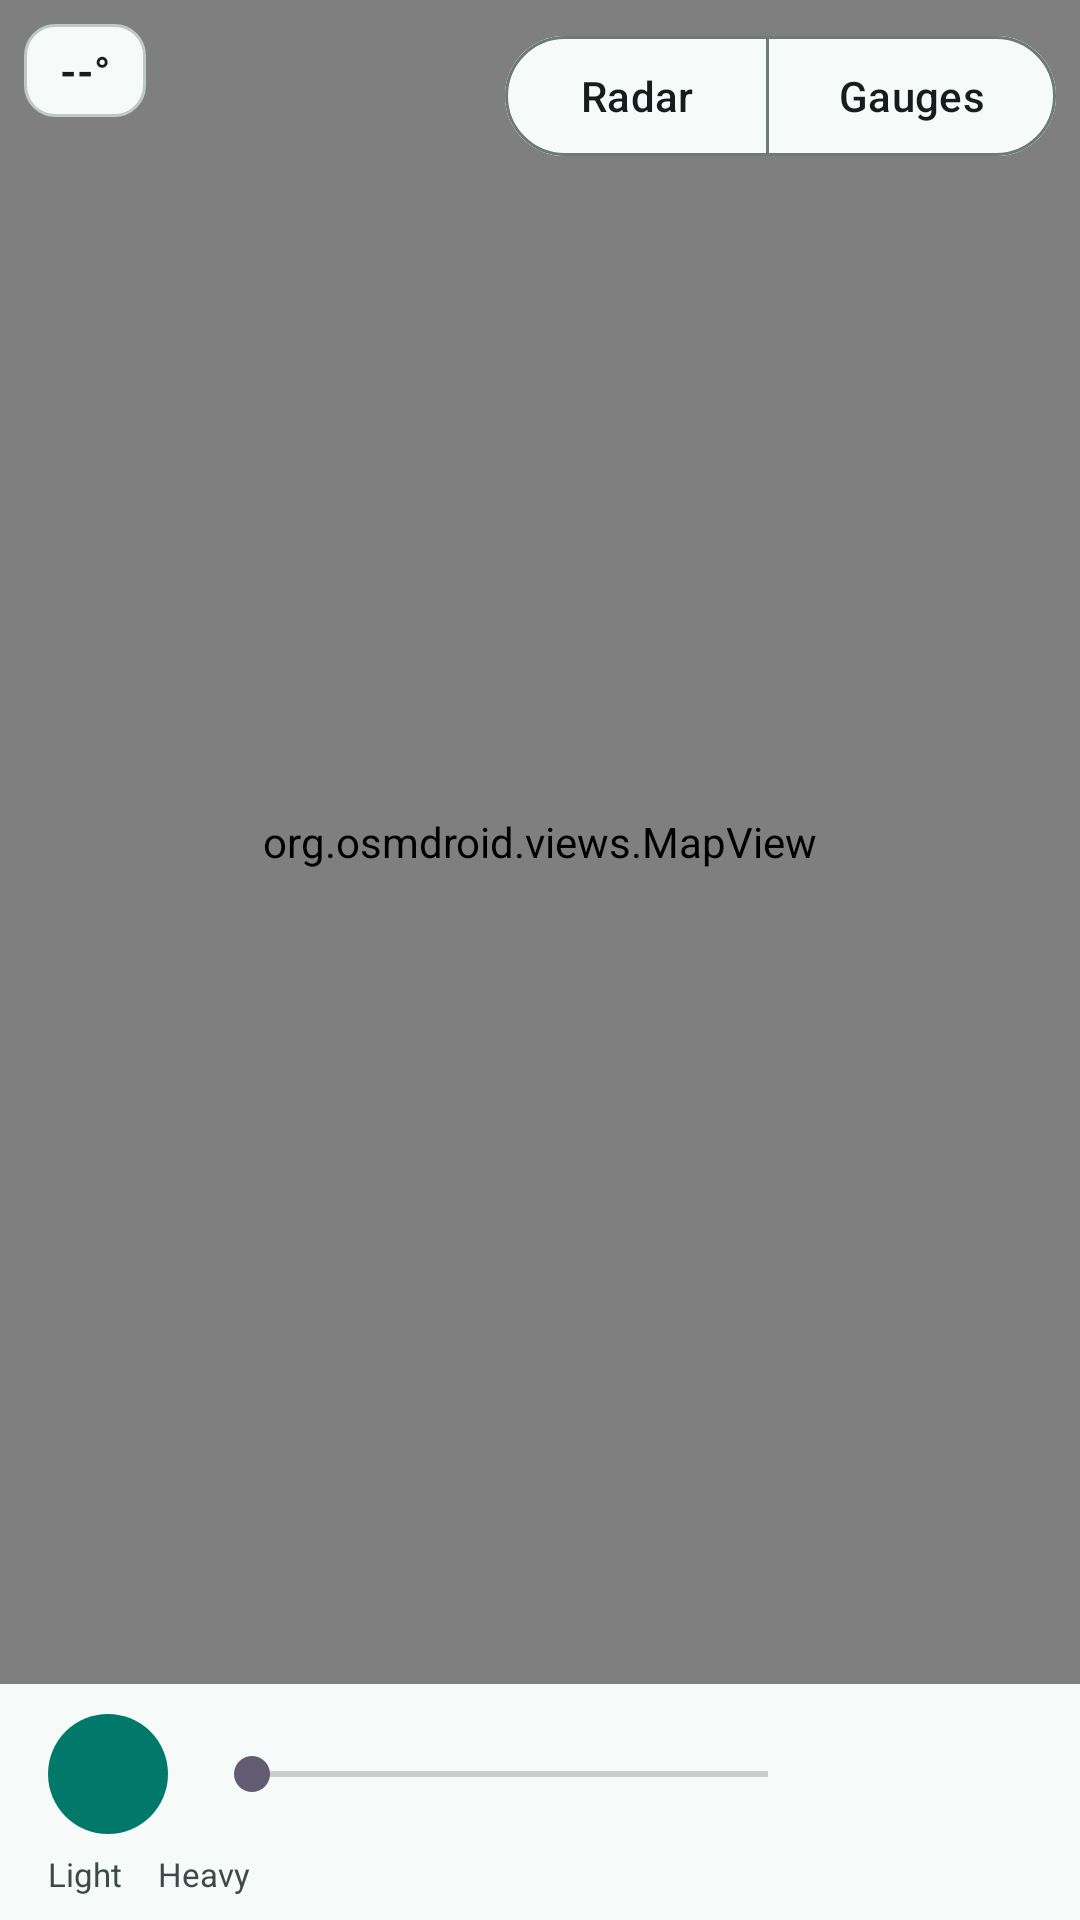

Write the Android layout XML for this screen, with the resource values it uses.
<!-- AndroidManifest.xml: application theme Theme.HazeMap -->
<!-- res/layout/screen_rain.xml -->
<?xml version="1.0" encoding="utf-8"?>
<LinearLayout xmlns:android="http://schemas.android.com/apk/res/android"
    xmlns:app="http://schemas.android.com/apk/res-auto"
    android:layout_width="match_parent"
    android:layout_height="match_parent"
    android:orientation="vertical">

    <FrameLayout
        android:layout_width="match_parent"
        android:layout_height="0dp"
        android:layout_weight="1">

        <org.osmdroid.views.MapView
            android:id="@+id/rainMap"
            android:layout_width="match_parent"
            android:layout_height="match_parent" />

        
        <TextView
            android:id="@+id/rainBadge"
            android:layout_width="wrap_content"
            android:layout_height="wrap_content"
            android:layout_gravity="top|start"
            android:layout_margin="8dp"
            android:background="@drawable/badge_bg"
            android:paddingStart="12dp"
            android:paddingTop="6dp"
            android:paddingEnd="12dp"
            android:paddingBottom="6dp"
            android:text="@string/no_temp"
            android:textColor="?attr/colorOnSurface"
            android:textSize="14sp"
            android:textStyle="bold" />

        
        <com.google.android.material.button.MaterialButtonToggleGroup
            android:id="@+id/sourceToggle"
            android:layout_width="wrap_content"
            android:layout_height="wrap_content"
            android:layout_gravity="top|end"
            android:layout_margin="8dp"
            app:selectionRequired="true"
            app:singleSelection="true">

            <com.google.android.material.button.MaterialButton
                android:id="@+id/btnRadar"
                style="?attr/materialButtonOutlinedStyle"
                android:layout_width="wrap_content"
                android:layout_height="wrap_content"
                android:text="@string/source_radar"
                app:backgroundTint="?attr/colorSurface" />

            <com.google.android.material.button.MaterialButton
                android:id="@+id/btnGauges"
                style="?attr/materialButtonOutlinedStyle"
                android:layout_width="wrap_content"
                android:layout_height="wrap_content"
                android:text="@string/source_gauges"
                app:backgroundTint="?attr/colorSurface" />
        </com.google.android.material.button.MaterialButtonToggleGroup>

        
        <TextView
            android:id="@+id/rainStatus"
            android:layout_width="wrap_content"
            android:layout_height="wrap_content"
            android:layout_gravity="center"
            android:background="@drawable/badge_bg"
            android:clickable="true"
            android:focusable="true"
            android:paddingStart="16dp"
            android:paddingTop="10dp"
            android:paddingEnd="16dp"
            android:paddingBottom="10dp"
            android:textColor="?attr/colorOnSurface"
            android:textSize="14sp"
            android:visibility="gone" />
    </FrameLayout>

    
    <LinearLayout
        android:layout_width="match_parent"
        android:layout_height="wrap_content"
        android:background="?attr/colorSurface"
        android:gravity="center_vertical"
        android:orientation="horizontal"
        android:paddingStart="12dp"
        android:paddingTop="6dp"
        android:paddingEnd="12dp">

        <com.google.android.material.button.MaterialButton
            android:id="@+id/btnPlay"
            style="@style/Widget.Material3.Button.IconButton.Filled"
            android:layout_width="48dp"
            android:layout_height="48dp"
            android:contentDescription="@string/play"
            app:icon="@drawable/ic_play" />

        <SeekBar
            android:id="@+id/rainScrub"
            android:layout_width="0dp"
            android:layout_height="wrap_content"
            android:layout_marginStart="8dp"
            android:layout_marginEnd="8dp"
            android:layout_weight="1" />

        <TextView
            android:id="@+id/rainClock"
            android:layout_width="68dp"
            android:layout_height="wrap_content"
            android:gravity="end"
            android:textColor="?attr/colorOnSurface"
            android:textSize="14sp"
            android:textStyle="bold" />
    </LinearLayout>

    
    <LinearLayout
        android:layout_width="match_parent"
        android:layout_height="wrap_content"
        android:background="?attr/colorSurface"
        android:gravity="center_vertical"
        android:orientation="horizontal"
        android:paddingStart="16dp"
        android:paddingTop="2dp"
        android:paddingEnd="16dp"
        android:paddingBottom="8dp">

        <LinearLayout
            android:id="@+id/legendDry"
            android:layout_width="wrap_content"
            android:layout_height="wrap_content"
            android:layout_marginEnd="12dp"
            android:gravity="center_vertical"
            android:orientation="horizontal"
            android:visibility="gone">

            <View
                android:layout_width="10dp"
                android:layout_height="10dp"
                android:background="@drawable/legend_dry" />

            <TextView
                android:layout_width="wrap_content"
                android:layout_height="wrap_content"
                android:layout_marginStart="4dp"
                android:text="@string/legend_dry"
                android:textColor="?attr/colorOnSurfaceVariant"
                android:textSize="11sp" />
        </LinearLayout>

        <TextView
            android:layout_width="wrap_content"
            android:layout_height="wrap_content"
            android:text="@string/legend_light"
            android:textColor="?attr/colorOnSurfaceVariant"
            android:textSize="11sp" />

        <LinearLayout
            android:id="@+id/legendSwatches"
            android:layout_width="wrap_content"
            android:layout_height="wrap_content"
            android:layout_marginStart="6dp"
            android:layout_marginEnd="6dp"
            android:orientation="horizontal" />

        <TextView
            android:layout_width="wrap_content"
            android:layout_height="wrap_content"
            android:text="@string/legend_heavy"
            android:textColor="?attr/colorOnSurfaceVariant"
            android:textSize="11sp" />

        <TextView
            android:id="@+id/rainSource"
            android:layout_width="0dp"
            android:layout_height="wrap_content"
            android:layout_marginStart="8dp"
            android:layout_weight="1"
            android:ellipsize="end"
            android:gravity="end"
            android:maxLines="1"
            android:textColor="?attr/colorOnSurfaceVariant"
            android:textSize="11sp" />
    </LinearLayout>
</LinearLayout>
<!-- resources referenced by this layout -->
<resources>
  <!-- drawable badge_bg (drawable) -->
  <?xml version="1.0" encoding="utf-8"?>
  <shape xmlns:android="http://schemas.android.com/apk/res/android"
      android:shape="rectangle">
      <solid android:color="?attr/colorSurface" />
      <corners android:radius="10dp" />
      <stroke
          android:width="1dp"
          android:color="?attr/colorOutlineVariant" />
  </shape>
  <!-- drawable legend_dry (drawable) -->
  <?xml version="1.0" encoding="utf-8"?>
  <shape xmlns:android="http://schemas.android.com/apk/res/android"
      android:shape="oval">
      <size
          android:width="10dp"
          android:height="10dp" />
      <stroke
          android:width="1dp"
          android:color="?attr/colorOnSurfaceVariant" />
  </shape>
  <string name="legend_dry">Dry</string>
  <string name="legend_heavy">Heavy</string>
  <string name="legend_light">Light</string>
  <string name="no_temp">--°</string>
  <string name="play">Play</string>
  <string name="source_gauges">Gauges</string>
  <string name="source_radar">Radar</string>
  <style name="Theme.HazeMap" parent="Theme.Material3.DayNight.NoActionBar">
          <item name="colorPrimary">@color/teal_700</item>
          <item name="colorOnPrimary">@color/white</item>
          <item name="colorPrimaryContainer">#B2DFDB</item>
          <item name="colorOnPrimaryContainer">#00201C</item>
          <item name="colorSecondaryContainer">#CCE8E4</item>
          <item name="colorOnSecondaryContainer">#05201D</item>
          <item name="android:colorBackground">#F6FAF9</item>
          <item name="colorSurface">#F6FAF9</item>
          <item name="colorOnSurface">#171D1C</item>
          <item name="colorSurfaceVariant">#DAE5E2</item>
          <item name="colorOnSurfaceVariant">#3F4947</item>
          <item name="colorOutline">#6F7977</item>
          <item name="colorOutlineVariant">#BFC9C6</item>
          <item name="colorSurfaceContainer">#EAEFED</item>
          <item name="android:statusBarColor">@color/teal_700</item>
      </style>
  <color name="teal_700">#FF00796B</color>
  <color name="white">#FFFFFFFF</color>
</resources>
